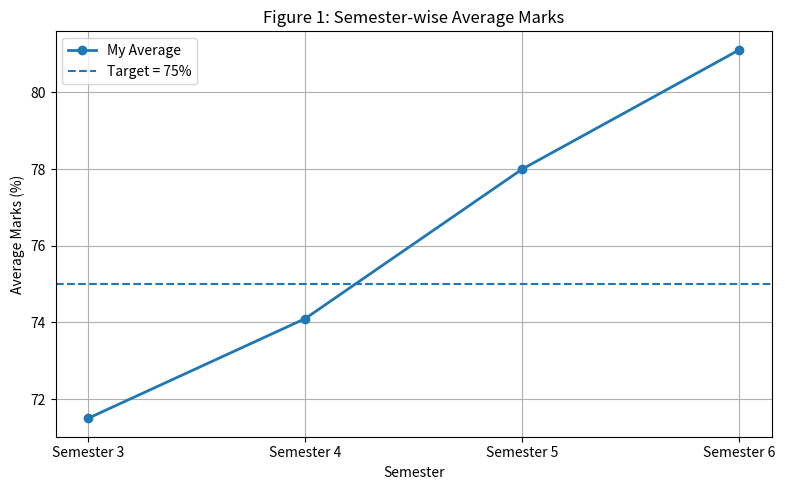
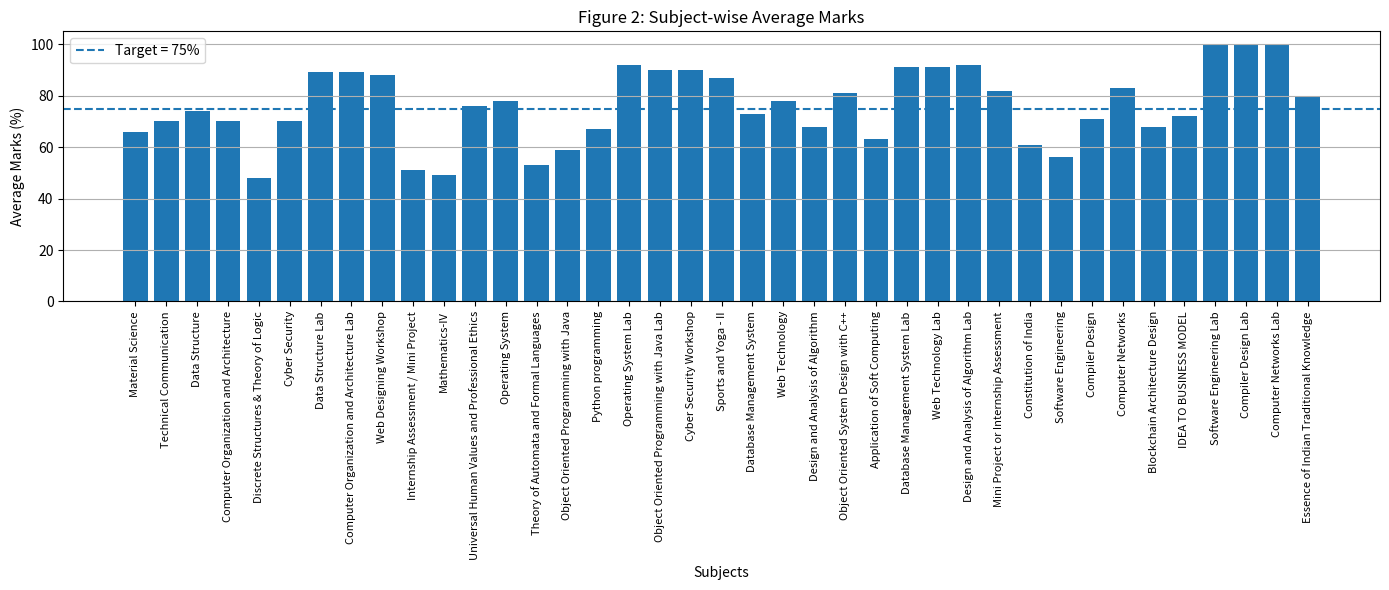
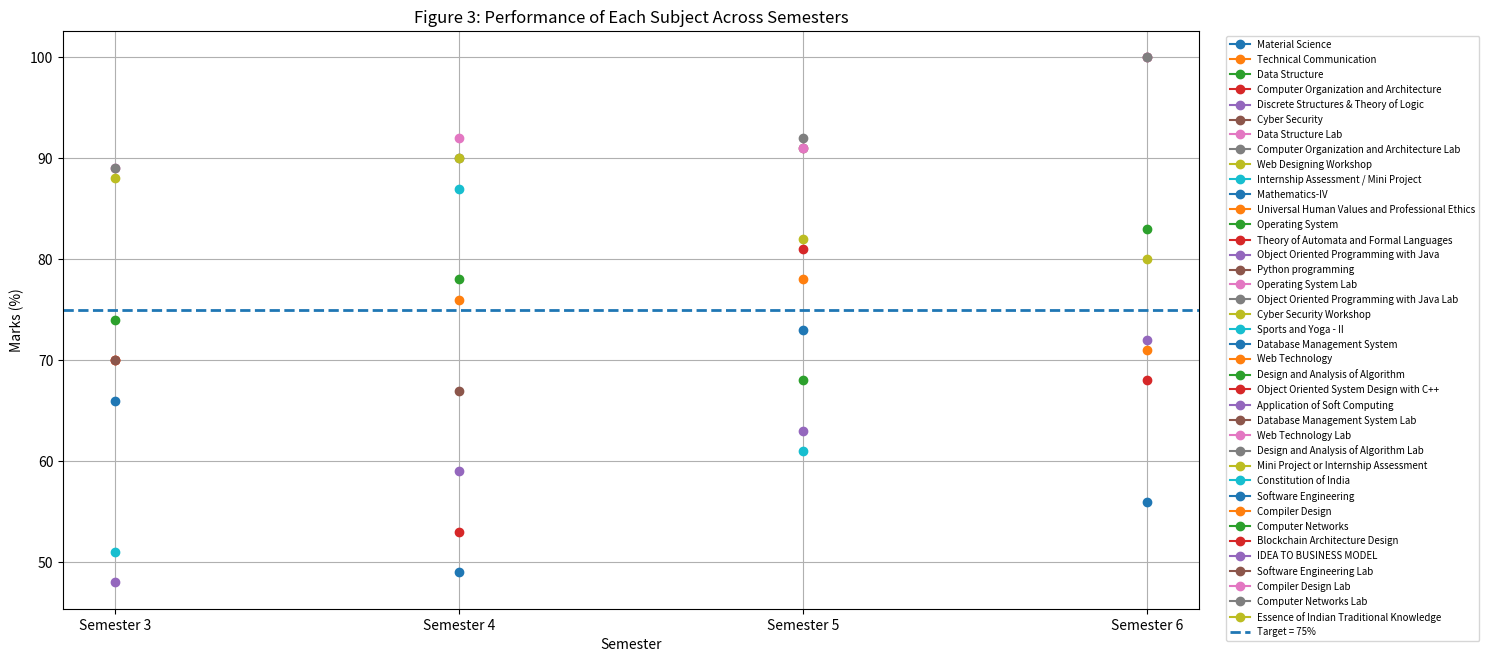
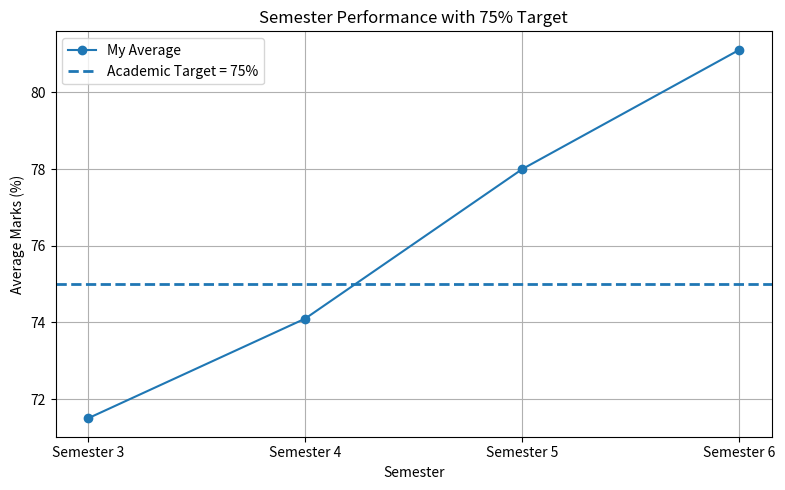
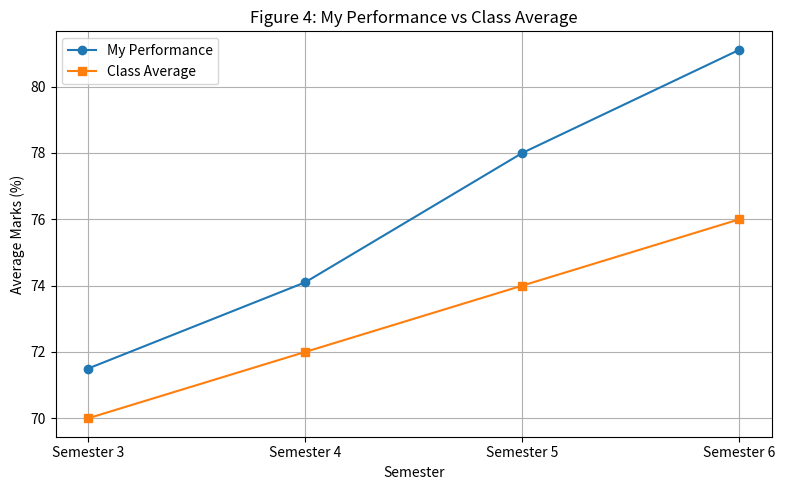
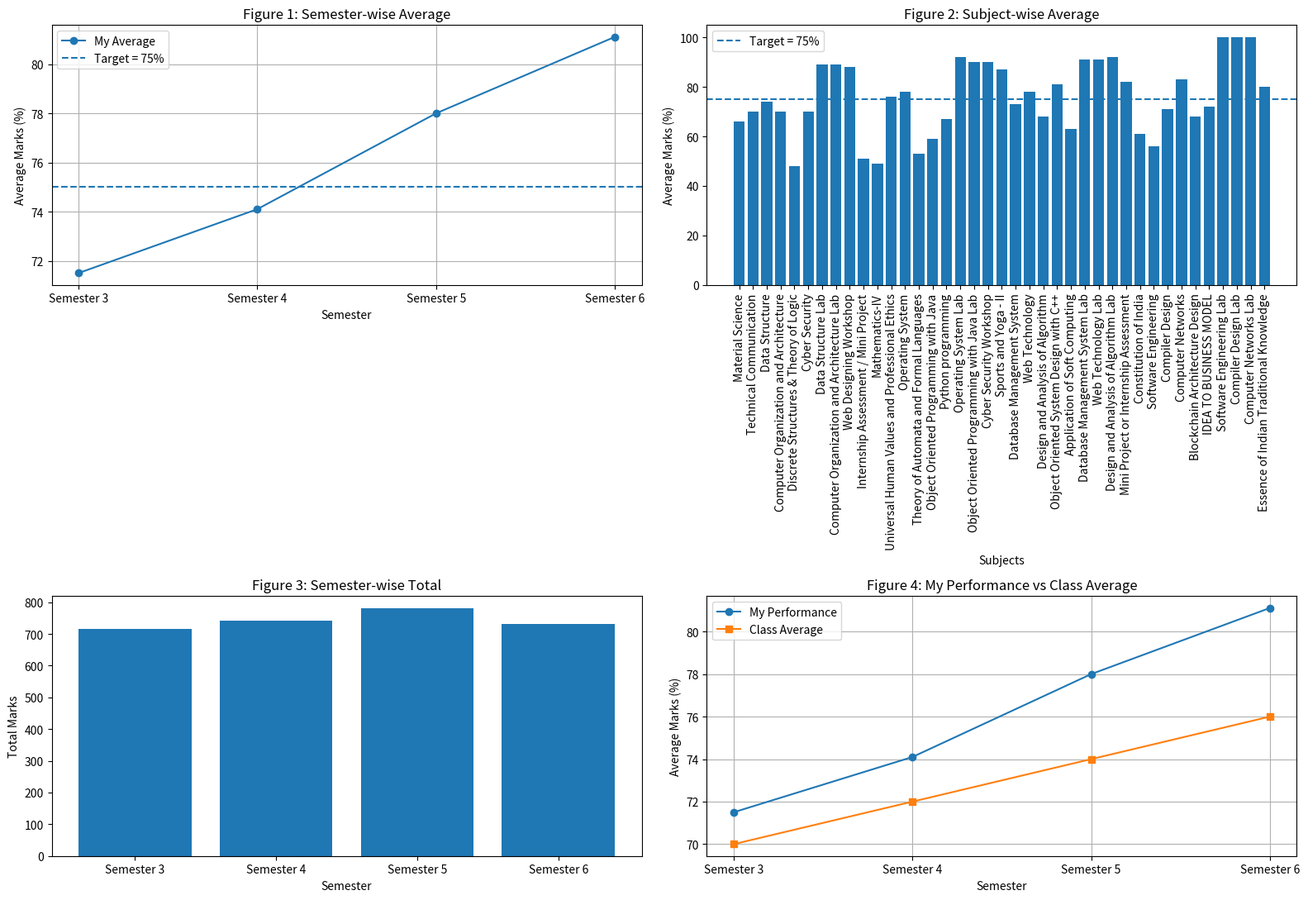

These figures' Python source, in order:
import pandas as pd
import numpy as np
import matplotlib.pyplot as plt

data = {

    "Semester": [
        "Semester 3",
        "Semester 4",
        "Semester 5",
        "Semester 6"
    ],

    "Material Science": [66, np.nan, np.nan, np.nan],

    "Technical Communication": [70, np.nan, np.nan, np.nan],

    "Data Structure": [74, np.nan, np.nan, np.nan],

    "Computer Organization and Architecture":
        [70, np.nan, np.nan, np.nan],

    "Discrete Structures & Theory of Logic":
        [48, np.nan, np.nan, np.nan],

    "Cyber Security": [70, np.nan, np.nan, np.nan],

    "Data Structure Lab": [89, np.nan, np.nan, np.nan],

    "Computer Organization and Architecture Lab":
        [89, np.nan, np.nan, np.nan],

    "Web Designing Workshop": [88, np.nan, np.nan, np.nan],

    "Internship Assessment / Mini Project":
        [51, np.nan, np.nan, np.nan],

    "Mathematics-IV": [np.nan, 49, np.nan, np.nan],

    "Universal Human Values and Professional Ethics":
        [np.nan, 76, np.nan, np.nan],

    "Operating System": [np.nan, 78, np.nan, np.nan],

    "Theory of Automata and Formal Languages":
        [np.nan, 53, np.nan, np.nan],

    "Object Oriented Programming with Java":
        [np.nan, 59, np.nan, np.nan],

    "Python programming": [np.nan, 67, np.nan, np.nan],

    "Operating System Lab":
        [np.nan, 92, np.nan, np.nan],

    "Object Oriented Programming with Java Lab":
        [np.nan, 90, np.nan, np.nan],

    "Cyber Security Workshop":
        [np.nan, 90, np.nan, np.nan],

    "Sports and Yoga - II":
        [np.nan, 87, np.nan, np.nan],

    "Database Management System":
        [np.nan, np.nan, 73, np.nan],

    "Web Technology":
        [np.nan, np.nan, 78, np.nan],

    "Design and Analysis of Algorithm":
        [np.nan, np.nan, 68, np.nan],

    "Object Oriented System Design with C++":
        [np.nan, np.nan, 81, np.nan],

    "Application of Soft Computing":
        [np.nan, np.nan, 63, np.nan],

    "Database Management System Lab":
        [np.nan, np.nan, 91, np.nan],

    "Web Technology Lab":
        [np.nan, np.nan, 91, np.nan],

    "Design and Analysis of Algorithm Lab":
        [np.nan, np.nan, 92, np.nan],

    "Mini Project or Internship Assessment":
        [np.nan, np.nan, 82, np.nan],

    "Constitution of India":
        [np.nan, np.nan, 61, np.nan],

    "Software Engineering":
        [np.nan, np.nan, np.nan, 56],

    "Compiler Design":
        [np.nan, np.nan, np.nan, 71],

    "Computer Networks":
        [np.nan, np.nan, np.nan, 83],

    "Blockchain Architecture Design":
        [np.nan, np.nan, np.nan, 68],

    "IDEA TO BUSINESS MODEL":
        [np.nan, np.nan, np.nan, 72],

    "Software Engineering Lab":
        [np.nan, np.nan, np.nan, 100],

    "Compiler Design Lab":
        [np.nan, np.nan, np.nan, 100],

    "Computer Networks Lab":
        [np.nan, np.nan, np.nan, 100],

    "Essence of Indian Traditional Knowledge":
        [np.nan, np.nan, np.nan, 80]
}

df = pd.DataFrame(data)

print("\n================ DATASET ================\n")
print(df.to_string(index=False))




subject_columns = df.columns[1:]



number_of_semesters = df["Semester"].nunique()

print("\n2. Number of semesters:")
print(number_of_semesters)



total_subjects = df[subject_columns].count().sum()

print("\n3. Total number of subjects studied:")
print(total_subjects)



highest_marks = df[subject_columns].max().max()

print("\n4. Highest marks:")
print(highest_marks)

lowest_marks = df[subject_columns].min().min()

print("\n5. Lowest marks:")
print(lowest_marks)


df["Total Marks"] = df[subject_columns].sum(axis=1)

df["Average Marks"] = df[subject_columns].mean(axis=1)


highest_total_index = df["Total Marks"].idxmax()

print("\n6. Semester with highest total marks:")

print(
    df.loc[highest_total_index, "Semester"],
    "=",
    df.loc[highest_total_index, "Total Marks"]
)


lowest_total_index = df["Total Marks"].idxmin()

print("\n7. Semester with lowest total marks:")

print(
    df.loc[lowest_total_index, "Semester"],
    "=",
    df.loc[lowest_total_index, "Total Marks"]
)


print("\n8. First five records:")

print(df.head())


print("\n9. Average marks for each semester:")

print(
    df[["Semester", "Average Marks"]]
)

plt.figure(figsize=(8, 5))

plt.plot(
    df["Semester"],
    df["Average Marks"],
    marker="o",
    linewidth=2,
    label="My Average"
)

# Academic target
plt.axhline(
    y=75,
    linestyle="--",
    label="Target = 75%"
)

plt.title("Figure 1: Semester-wise Average Marks")

plt.xlabel("Semester")
plt.ylabel("Average Marks (%)")

plt.legend()
plt.grid(True)

plt.tight_layout()

plt.show()


subject_average = df[subject_columns].mean()

# Remove subjects that do not have enough data
subject_average = subject_average.dropna()

plt.figure(figsize=(14, 6))

plt.bar(
    subject_average.index,
    subject_average.values
)

plt.axhline(
    y=75,
    linestyle="--",
    label="Target = 75%"
)

plt.title("Figure 2: Subject-wise Average Marks")

plt.xlabel("Subjects")
plt.ylabel("Average Marks (%)")

plt.xticks(
    rotation=90,
    fontsize=8
)

plt.legend()

plt.grid(
    axis="y"
)

plt.tight_layout()

plt.show()


highest_subject = subject_average.idxmax()

highest_subject_marks = subject_average.max()

print("\n12. Highest-performing subject:")

print(highest_subject)

print(
    "Average marks =",
    highest_subject_marks
)

lowest_subject = subject_average.idxmin()

lowest_subject_marks = subject_average.min()

print("\n13. Lowest-performing subject:")

print(lowest_subject)

print(
    "Average marks =",
    lowest_subject_marks
)


best_semester = df.loc[
    df["Average Marks"].idxmax(),
    "Semester"
]

worst_semester = df.loc[
    df["Average Marks"].idxmin(),
    "Semester"
]

print("\n14. Best semester:")
print(best_semester)

print("Worst semester:")
print(worst_semester)

print("\n15. Improvement between Semester 1 and Semester 6:")

print(
    "Cannot calculate because Semester 1 marks "
    "are not present in the uploaded result."
)

all_marks = df[subject_columns].values.flatten()

# Remove NaN values
all_marks = all_marks[
    ~np.isnan(all_marks)
]

mean_marks = np.mean(all_marks)

median_marks = np.median(all_marks)

maximum_marks = np.max(all_marks)

minimum_marks = np.min(all_marks)

standard_deviation = np.std(all_marks)

print("\n16. NumPy Statistics")

print(
    "Mean =",
    round(mean_marks, 2)
)

print(
    "Median =",
    round(median_marks, 2)
)

print(
    "Maximum =",
    maximum_marks
)

print(
    "Minimum =",
    minimum_marks
)

print(
    "Standard Deviation =",
    round(standard_deviation, 2)
)

plt.figure(figsize=(15, 7))

for subject in subject_columns:

    values = df[subject]

    if values.notna().any():

        plt.plot(
            df["Semester"],
            values,
            marker="o",
            label=subject
        )

# Target
plt.axhline(
    y=75,
    linestyle="--",
    linewidth=2,
    label="Target = 75%"
)

plt.title(
    "Figure 3: Performance of Each Subject Across Semesters"
)

plt.xlabel("Semester")

plt.ylabel("Marks (%)")

plt.legend(
    bbox_to_anchor=(1.02, 1),
    loc="upper left",
    fontsize=7
)

plt.grid(True)

plt.tight_layout()

plt.show()


plt.figure(figsize=(8, 5))

plt.plot(
    df["Semester"],
    df["Average Marks"],
    marker="o",
    label="My Average"
)

plt.axhline(
    y=75,
    linestyle="--",
    linewidth=2,
    label="Academic Target = 75%"
)

plt.title(
    "Semester Performance with 75% Target"
)

plt.xlabel("Semester")

plt.ylabel("Average Marks (%)")

plt.legend()

plt.grid(True)

plt.tight_layout()

plt.show()


class_average = [70, 72, 74, 76]

plt.figure(figsize=(8, 5))

plt.plot(
    df["Semester"],
    df["Average Marks"],
    marker="o",
    label="My Performance"
)

plt.plot(
    df["Semester"],
    class_average,
    marker="s",
    label="Class Average"
)

plt.title(
    "Figure 4: My Performance vs Class Average"
)

plt.xlabel("Semester")

plt.ylabel("Average Marks (%)")

plt.legend()

plt.grid(True)

plt.tight_layout()

plt.show()


fig, axes = plt.subplots(
    2,
    2,
    figsize=(16, 11)
)

axes[0, 0].plot(
    df["Semester"],
    df["Average Marks"],
    marker="o",
    label="My Average"
)

axes[0, 0].axhline(
    y=75,
    linestyle="--",
    label="Target = 75%"
)

axes[0, 0].set_title(
    "Figure 1: Semester-wise Average"
)

axes[0, 0].set_xlabel("Semester")

axes[0, 0].set_ylabel("Average Marks (%)")

axes[0, 0].legend()

axes[0, 0].grid(True)


axes[0, 1].bar(
    subject_average.index,
    subject_average.values
)

axes[0, 1].axhline(
    y=75,
    linestyle="--",
    label="Target = 75%"
)

axes[0, 1].set_title(
    "Figure 2: Subject-wise Average"
)

axes[0, 1].set_xlabel("Subjects")

axes[0, 1].set_ylabel("Average Marks (%)")

axes[0, 1].tick_params(
    axis="x",
    rotation=90
)

axes[0, 1].legend()


axes[1, 0].bar(
    df["Semester"],
    df["Total Marks"]
)

axes[1, 0].set_title(
    "Figure 3: Semester-wise Total"
)

axes[1, 0].set_xlabel("Semester")

axes[1, 0].set_ylabel("Total Marks")

axes[1, 1].plot(
    df["Semester"],
    df["Average Marks"],
    marker="o",
    label="My Performance"
)

axes[1, 1].plot(
    df["Semester"],
    class_average,
    marker="s",
    label="Class Average"
)

axes[1, 1].set_title(
    "Figure 4: My Performance vs Class Average"
)

axes[1, 1].set_xlabel("Semester")

axes[1, 1].set_ylabel("Average Marks (%)")

axes[1, 1].legend()

axes[1, 1].grid(True)


plt.tight_layout()

plt.show()

print("\n========== 21. FIVE OBSERVATIONS ==========")

print(
    "1. Semester 6 has the highest average marks "
    "among the available semesters."
)

print(
    "2. My average performance shows an increasing "
    "trend from Semester 3 to Semester 6."
)

print(
    "3. Several practical subjects have marks "
    "above the 75% academic target."
)

print(
    "4. The subject-wise graph helps identify my "
    "strongest and weakest subjects."
)

print(
    "5. Semester 6 has the highest average performance "
    "among Semesters 3 to 6."
)
